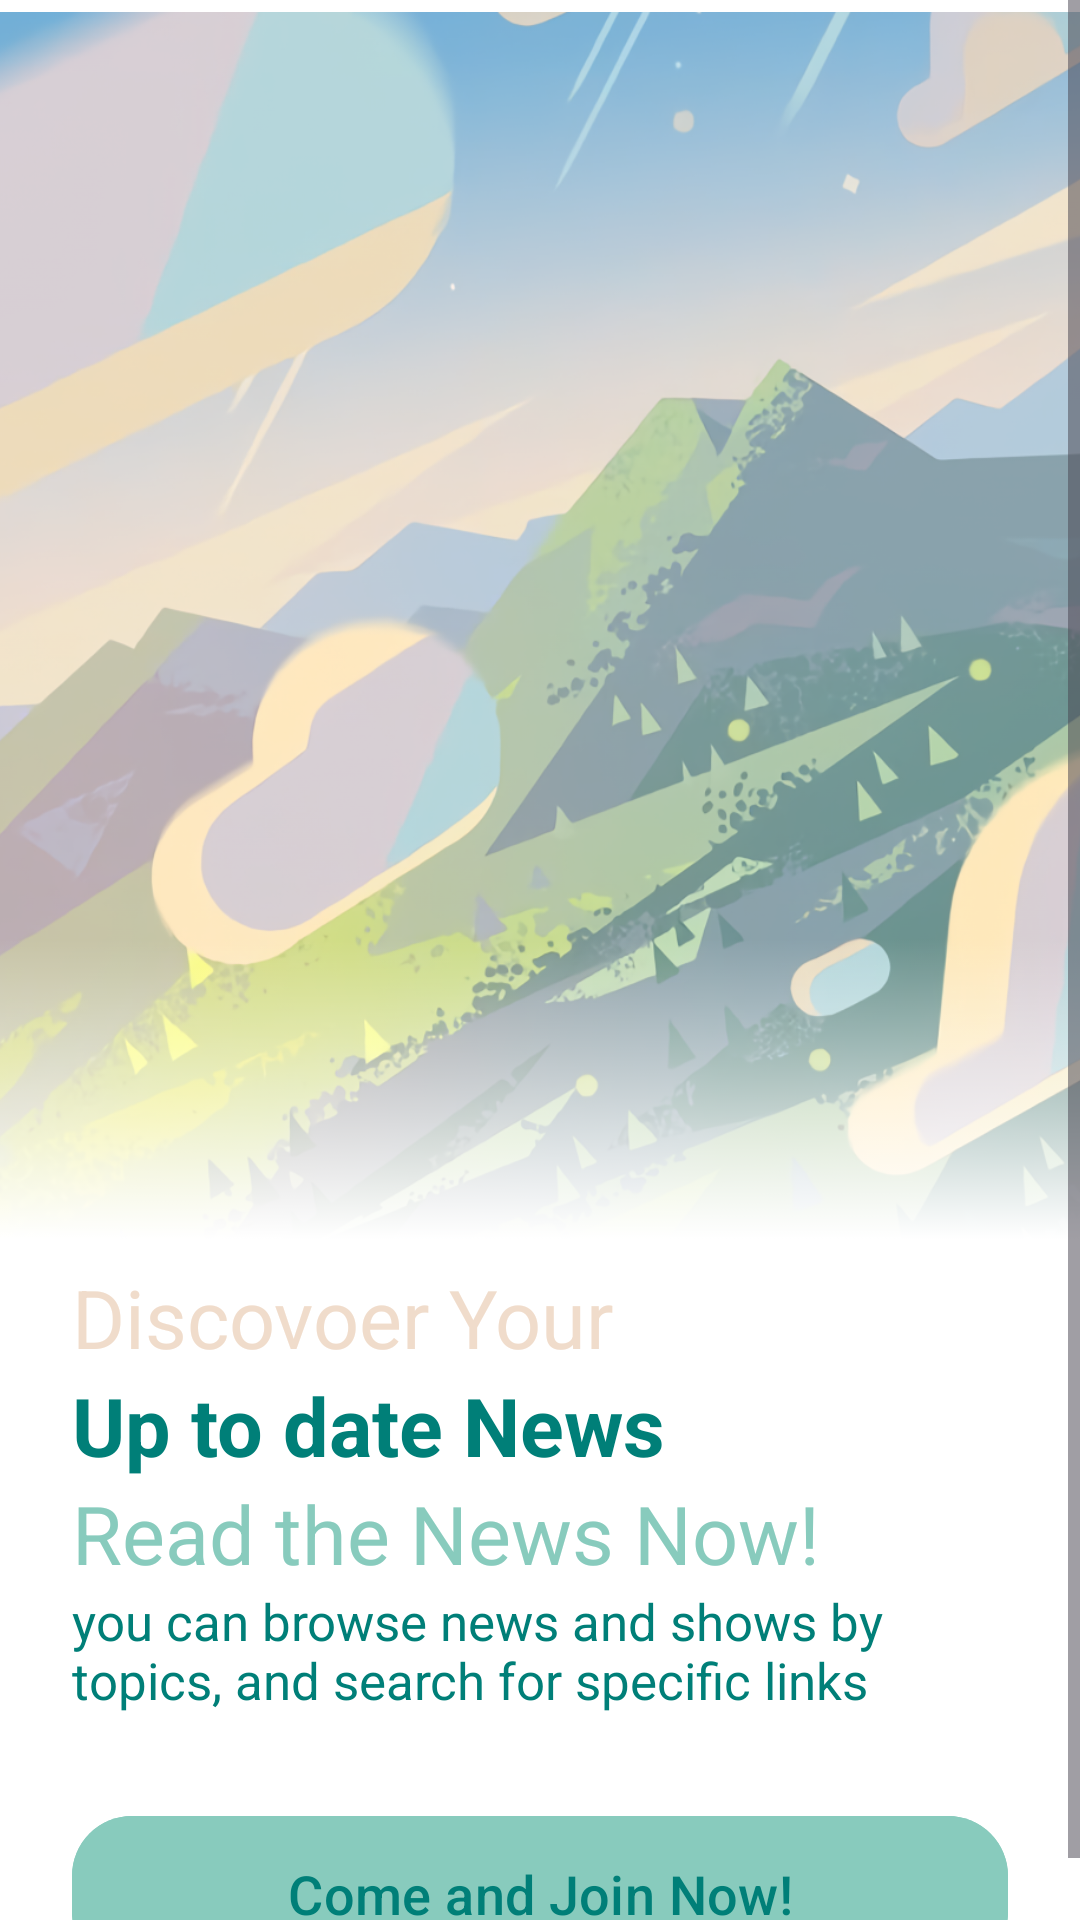

Here is an Android app screen rendered from its layout file. Give the layout XML and the strings, colors and styles it references.
<!-- AndroidManifest.xml: application theme Theme.KevInsight -->
<!-- res/layout/activity_intro.xml -->
<?xml version="1.0" encoding="utf-8"?>
<androidx.constraintlayout.widget.ConstraintLayout
    xmlns:android="http://schemas.android.com/apk/res/android"
    xmlns:app="http://schemas.android.com/apk/res-auto"
    xmlns:tools="http://schemas.android.com/tools"
    android:layout_width="match_parent"
    android:background="@color/white"
    android:layout_height="match_parent">


    <ScrollView
        android:layout_width="match_parent"
        android:layout_height="match_parent" >

        <LinearLayout
            android:layout_width="match_parent"
            android:layout_height="wrap_content"
            android:orientation="vertical">

            <androidx.constraintlayout.widget.ConstraintLayout
                android:layout_width="wrap_content"
                android:layout_height="wrap_content">

                <ImageView
                    android:id="@+id/imageViewIntro"
                    android:layout_width="426dp"
                    android:layout_height="409dp"

                    android:layout_marginTop="4dp"
                    android:src="@drawable/img_intro"
                    app:layout_constraintEnd_toEndOf="parent"
                    app:layout_constraintHorizontal_bias="0.533"
                    app:layout_constraintStart_toStartOf="parent"
                    app:layout_constraintTop_toTopOf="parent" />

                <ImageView
                    android:id="@+id/imageView2"
                    android:layout_width="0dp"
                    android:layout_height="100dp"
                    android:src="@drawable/gradient_background"
                    app:layout_constraintBottom_toBottomOf="parent"
                    app:layout_constraintEnd_toEndOf="parent"
                    app:layout_constraintStart_toStartOf="parent" />
            </androidx.constraintlayout.widget.ConstraintLayout>

            <LinearLayout
                android:layout_width="match_parent"
                android:layout_height="match_parent"
                android:layout_marginTop="8dp"
                android:layout_marginStart="24dp"
                android:layout_marginEnd="24dp"
                android:orientation="vertical">

                <TextView
                    android:id="@+id/textView2"
                    android:layout_width="match_parent"
                    android:layout_height="wrap_content"
                    android:text="Discovoer Your"
                    android:textColor="#F0DCCB"
                    android:textSize="27sp"/>

                <TextView
                    android:id="@+id/textView3"
                    android:layout_width="match_parent"
                    android:layout_height="wrap_content"
                    android:text="Up to date News"
                    android:textStyle="bold"
                    android:textColor="#007F78"
                    android:textSize="27sp"/>

                <TextView
                    android:id="@+id/textView4"
                    android:layout_width="match_parent"
                    android:layout_height="wrap_content"
                    android:text="Read the News Now!"
                    android:textSize="27sp"
                    android:textColor="#88CBBD"/>

                <TextView
                    android:id="@+id/textView5"
                    android:layout_width="match_parent"
                    android:layout_height="wrap_content"
                    android:text="you can browse news and shows by
topics, and search for specific links"
                    android:textSize="17sp"
                    android:textColor="#007F78"/>

                <com.google.android.material.button.MaterialButton
                    android:id="@+id/btnIntro"
                    android:layout_width="match_parent"
                    android:layout_height="60dp"
                    android:layout_marginTop="30dp"
                    android:textColor="#007F78"
                    android:backgroundTint="#88CBBD"
                    android:text="Come and Join Now!"
                    android:textSize="18sp"
                    app:cornerRadius="20dp" />
            </LinearLayout>

        </LinearLayout>
    </ScrollView>
</androidx.constraintlayout.widget.ConstraintLayout>
<!-- resources referenced by this layout -->
<resources>
  <color name="white">#FFFFFFFF</color>
  <!-- drawable gradient_background (drawable) -->
  <?xml version="1.0" encoding="utf-8"?>
  <selector xmlns:android="http://schemas.android.com/apk/res/android">
  <item>
      <shape android:shape="rectangle">
          <gradient android:startColor="#00ffffff"
              android:endColor="@color/white" android:angle="270"/>
      </shape>
  </item>
  </selector>
  <!-- drawable img_intro: png bitmap (drawable, 761021 bytes) -->
  <style name="Theme.KevInsight" parent="Base.Theme.KevInsight" />
  <style name="Base.Theme.KevInsight" parent="Theme.Material3.DayNight.NoActionBar">
          
          
      </style>
</resources>
